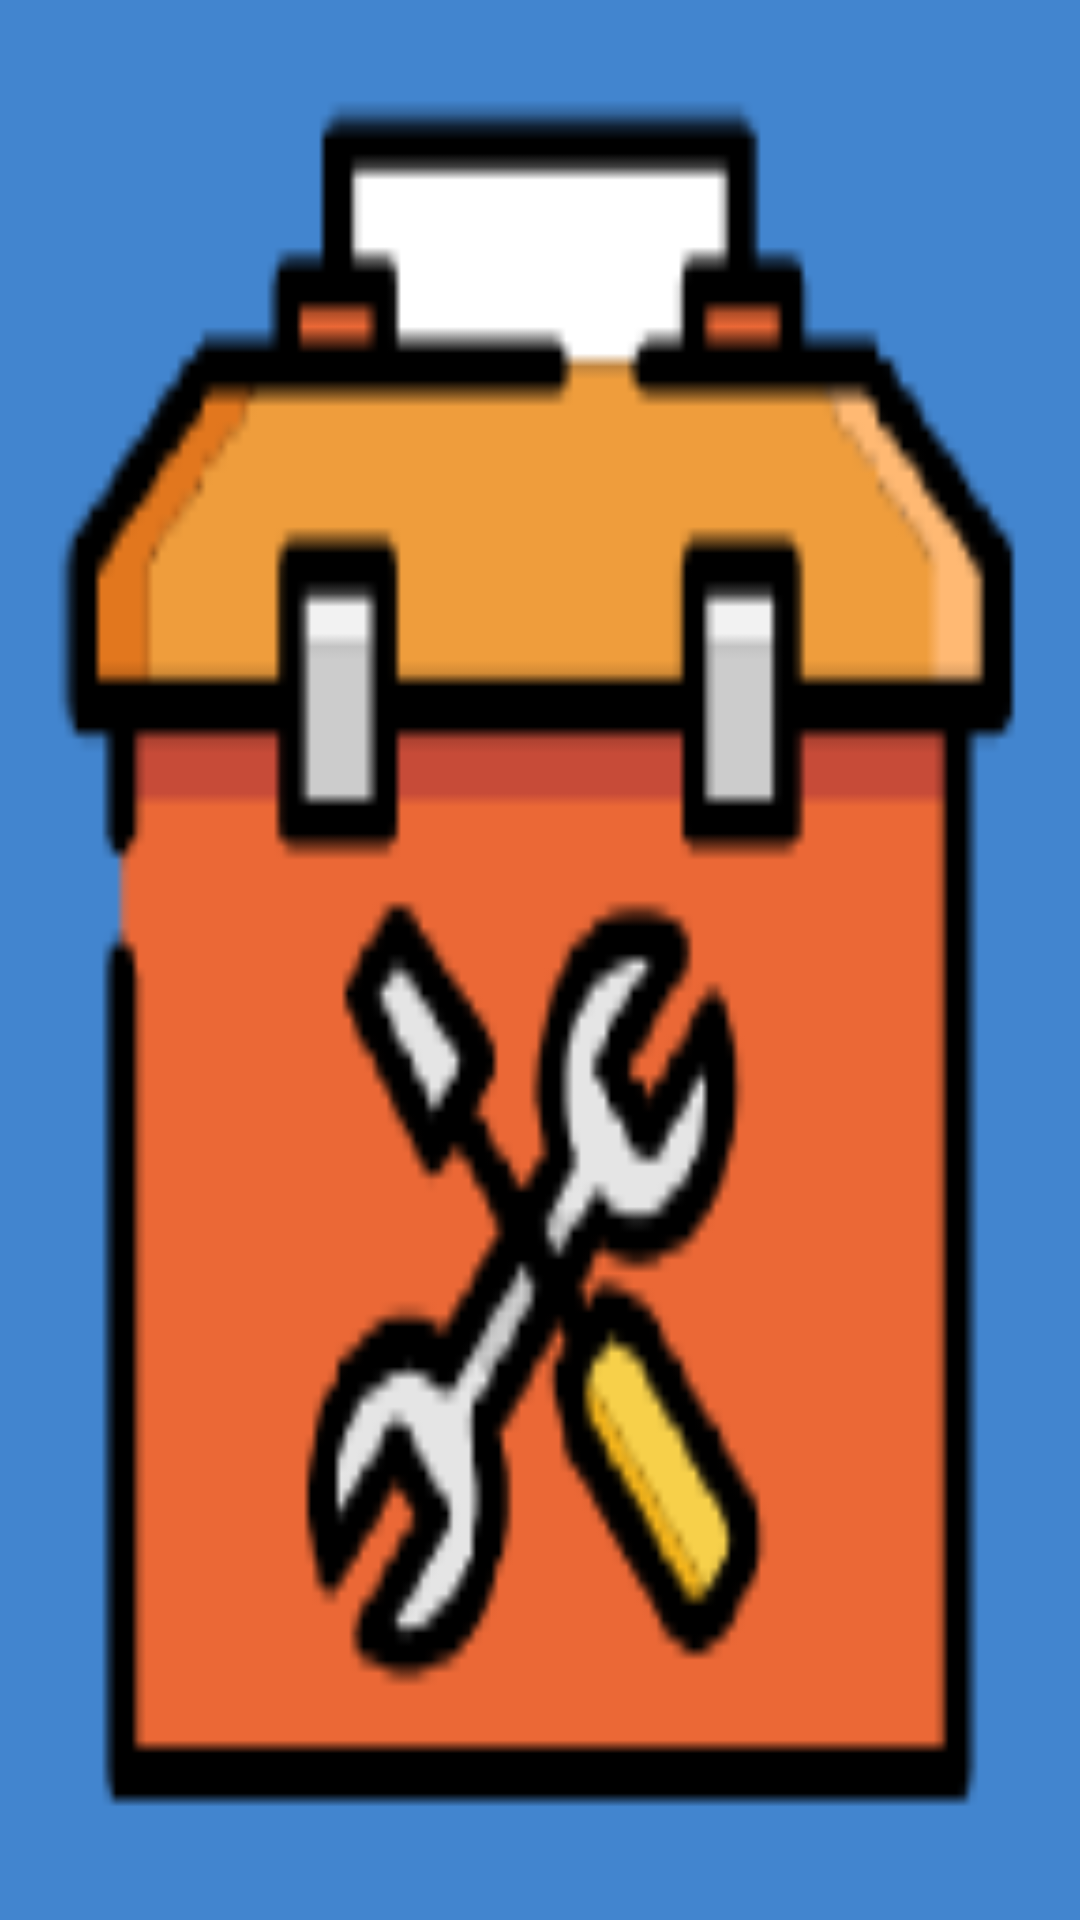

Write the Android layout XML for this screen, with the resource values it uses.
<!-- AndroidManifest.xml: activity theme SplashTheme -->
<!-- res/layout/activity_splash.xml -->
<?xml version="1.0" encoding="utf-8"?>
<FrameLayout xmlns:android="http://schemas.android.com/apk/res/android"
    xmlns:tools="http://schemas.android.com/tools"
    android:layout_width="match_parent"
    android:layout_height="match_parent">

    <ImageView
        android:id="@+id/ivSplash"
        android:layout_width="match_parent"
        android:layout_height="match_parent"
        android:background="@mipmap/ic_launcher"
        android:scaleType="fitXY"
        tools:ignore="ContentDescription" />
</FrameLayout>
<!-- resources referenced by this layout -->
<resources>
  <!-- mipmap ic_launcher: png bitmap (mipmap-hdpi, 3952 bytes) -->
  <style name="SplashTheme" parent="AppTheme">
          <item name="android:windowFullscreen">true</item>
          <item name="android:windowBackground">@color/colorPrimary</item>
      </style>
  <style name="AppTheme" parent="Theme.AppCompat.Light.NoActionBar">
          
          <item name="colorPrimary">@color/colorPrimary</item>
          <item name="colorPrimaryDark">@color/colorPrimaryDark</item>
          <item name="colorAccent">@color/colorAccent</item>
      </style>
  <color name="colorPrimary">#4285CF</color>
  <color name="colorPrimaryDark">#4285CF</color>
  <color name="colorAccent">#4285CF</color>
</resources>
